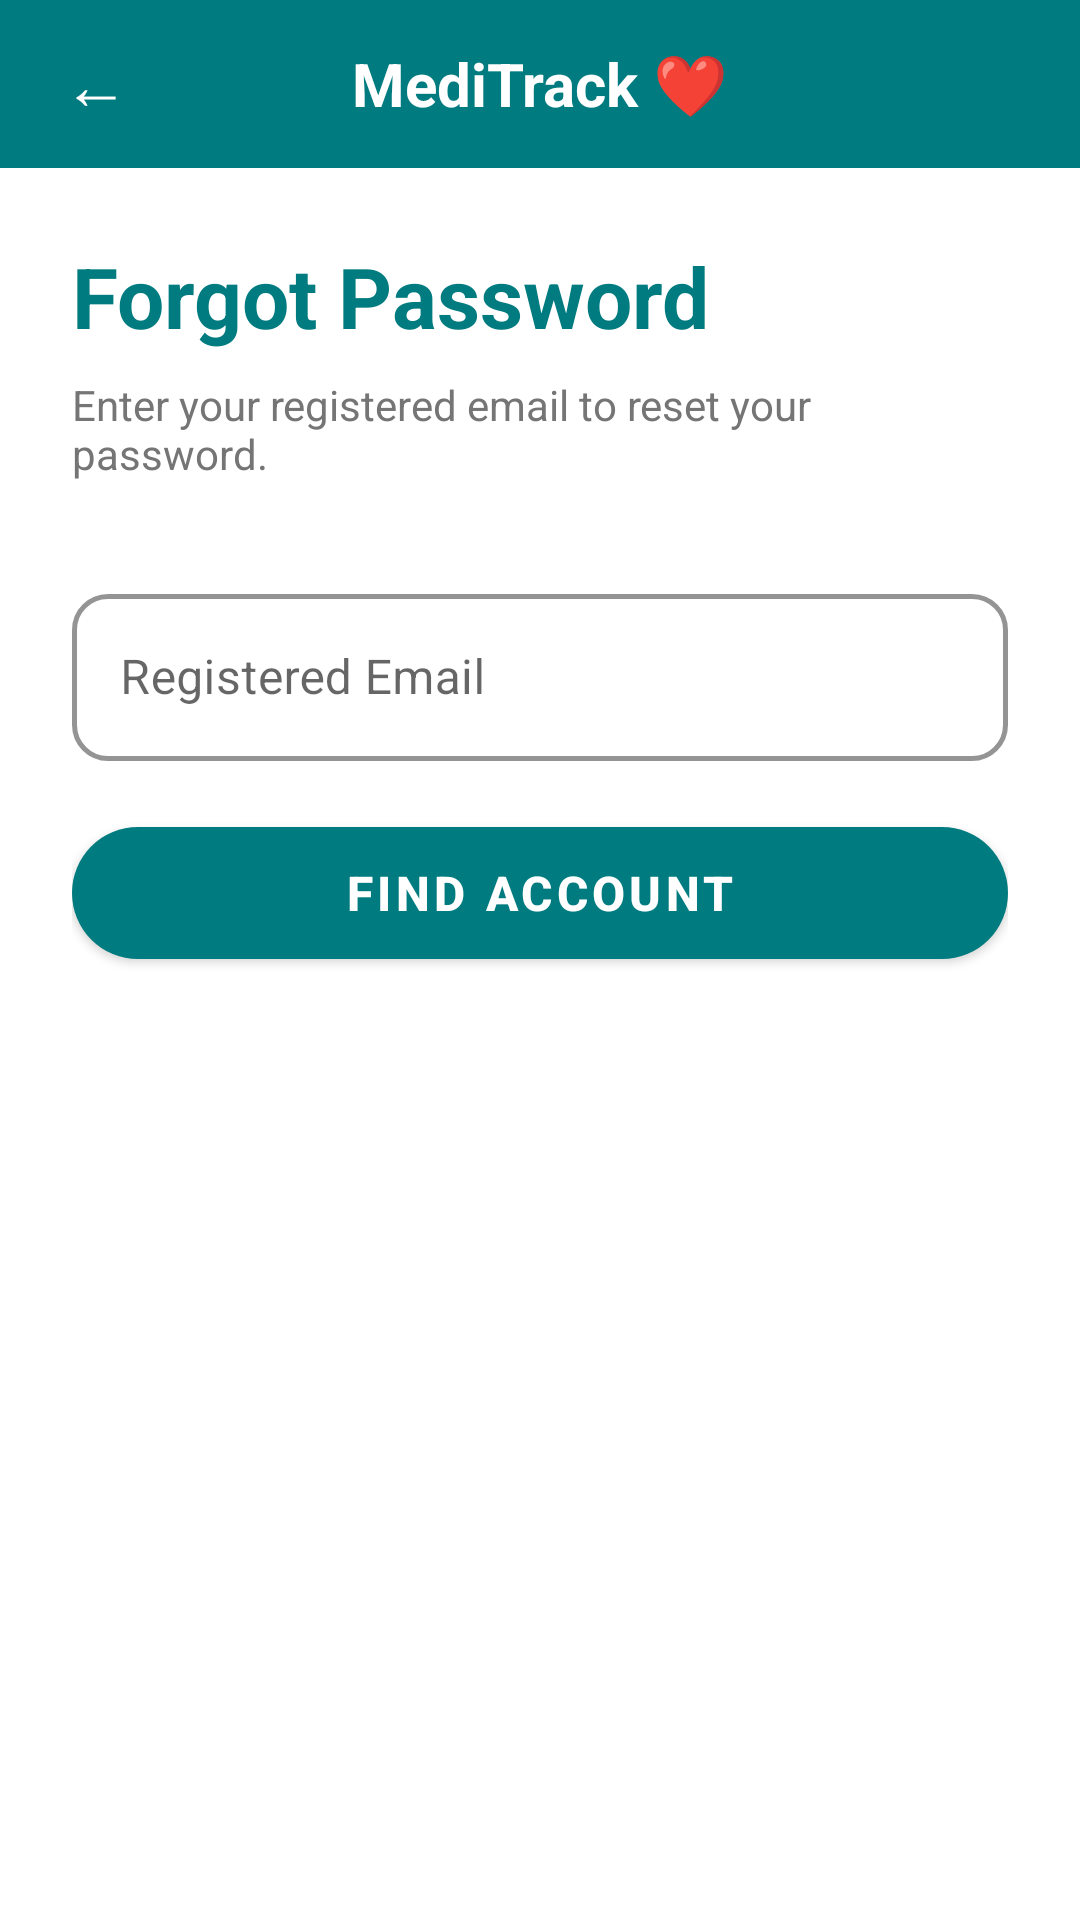

Layout XML and referenced resources for this Android screen:
<!-- AndroidManifest.xml: application theme Theme.MediTrack -->
<!-- res/layout/activity_forgot_password.xml -->
<?xml version="1.0" encoding="utf-8"?>
<LinearLayout
    xmlns:android="http://schemas.android.com/apk/res/android"
    xmlns:app="http://schemas.android.com/apk/res-auto"
    android:layout_width="match_parent"
    android:layout_height="match_parent"
    android:orientation="vertical"
    android:background="@color/white">

    
    <LinearLayout
        android:layout_width="match_parent"
        android:layout_height="56dp"
        android:background="@color/teal_primary"
        android:orientation="horizontal"
        android:gravity="center_vertical"
        android:paddingStart="12dp"
        android:paddingEnd="12dp">

        <TextView
            android:id="@+id/btnBack"
            android:layout_width="40dp"
            android:layout_height="40dp"
            android:text="←"
            android:textColor="@color/white"
            android:textSize="22sp"
            android:gravity="center"
            android:clickable="true"
            android:focusable="true"/>

        <TextView
            android:layout_width="0dp"
            android:layout_height="wrap_content"
            android:layout_weight="1"
            android:text="MediTrack ❤"
            android:textColor="@color/white"
            android:textSize="20sp"
            android:textStyle="bold"
            android:gravity="center"/>

        <View android:layout_width="40dp" android:layout_height="40dp"/>
    </LinearLayout>

    
    <ScrollView
        android:layout_width="match_parent"
        android:layout_height="match_parent"
        android:fillViewport="true">

        <LinearLayout
            android:layout_width="match_parent"
            android:layout_height="wrap_content"
            android:orientation="vertical"
            android:padding="24dp">

            
            <TextView
                android:layout_width="wrap_content"
                android:layout_height="wrap_content"
                android:text="Forgot Password"
                android:textSize="28sp"
                android:textStyle="bold"
                android:textColor="@color/teal_primary"
                android:layout_marginBottom="8dp"/>

            
            <TextView
                android:layout_width="wrap_content"
                android:layout_height="wrap_content"
                android:text="Enter your registered email to reset your password."
                android:textSize="14sp"
                android:textColor="@color/medium_grey"
                android:layout_marginBottom="28dp"/>

            
            <com.google.android.material.textfield.TextInputLayout
                android:id="@+id/tilEmail"
                style="@style/MediTrack.TextInput"
                android:layout_width="match_parent"
                android:layout_height="wrap_content"
                android:hint="Registered Email"
                android:layout_marginBottom="16dp">

                <com.google.android.material.textfield.TextInputEditText
                    android:id="@+id/etEmail"
                    android:layout_width="match_parent"
                    android:layout_height="wrap_content"
                    android:inputType="textEmailAddress"
                    android:imeOptions="actionDone"/>
            </com.google.android.material.textfield.TextInputLayout>

            
            <com.google.android.material.button.MaterialButton
                android:id="@+id/btnFindAccount"
                android:layout_width="match_parent"
                android:layout_height="56dp"
                android:text="FIND ACCOUNT"
                android:textSize="16sp"
                android:textStyle="bold"
                android:textColor="@color/white"
                app:backgroundTint="@color/teal_primary"
                app:cornerRadius="28dp"
                android:layout_marginBottom="28dp"/>

            
            <LinearLayout
                android:id="@+id/layoutNewPassword"
                android:layout_width="match_parent"
                android:layout_height="wrap_content"
                android:orientation="vertical"
                android:visibility="gone">

                
                <TextView
                    android:layout_width="wrap_content"
                    android:layout_height="wrap_content"
                    android:text="✅ Account found! Enter your new password below."
                    android:textSize="14sp"
                    android:textColor="@color/teal_primary"
                    android:textStyle="bold"
                    android:layout_marginBottom="16dp"/>

                
                <com.google.android.material.textfield.TextInputLayout
                    android:id="@+id/tilNewPass"
                    style="@style/MediTrack.TextInput"
                    android:layout_width="match_parent"
                    android:layout_height="wrap_content"
                    android:hint="New Password"
                    android:layout_marginBottom="16dp"
                    app:endIconMode="password_toggle"
                    app:endIconTint="@color/medium_grey">

                    <com.google.android.material.textfield.TextInputEditText
                        android:id="@+id/etNewPass"
                        android:layout_width="match_parent"
                        android:layout_height="wrap_content"
                        android:inputType="textPassword"
                        android:imeOptions="actionNext"/>
                </com.google.android.material.textfield.TextInputLayout>

                
                <com.google.android.material.textfield.TextInputLayout
                    android:id="@+id/tilConfirmPass"
                    style="@style/MediTrack.TextInput"
                    android:layout_width="match_parent"
                    android:layout_height="wrap_content"
                    android:hint="Confirm New Password"
                    android:layout_marginBottom="24dp"
                    app:endIconMode="password_toggle"
                    app:endIconTint="@color/medium_grey">

                    <com.google.android.material.textfield.TextInputEditText
                        android:id="@+id/etConfirmPass"
                        android:layout_width="match_parent"
                        android:layout_height="wrap_content"
                        android:inputType="textPassword"
                        android:imeOptions="actionDone"/>
                </com.google.android.material.textfield.TextInputLayout>

                
                <com.google.android.material.button.MaterialButton
                    android:id="@+id/btnUpdatePassword"
                    android:layout_width="match_parent"
                    android:layout_height="56dp"
                    android:text="UPDATE PASSWORD"
                    android:textSize="16sp"
                    android:textStyle="bold"
                    android:textColor="@color/white"
                    app:backgroundTint="@color/teal_primary"
                    app:cornerRadius="28dp"/>

            </LinearLayout>
        </LinearLayout>
    </ScrollView>
</LinearLayout>
<!-- resources referenced by this layout -->
<resources>
  <color name="medium_grey">#757575</color>
  <color name="teal_primary">#007B7F</color>
  <color name="white">#FFFFFF</color>
  <style name="MediTrack.TextInput" parent="Widget.MaterialComponents.TextInputLayout.OutlinedBox">
          <item name="boxStrokeColor">@color/soft_green</item>
          <item name="boxStrokeWidth">1.5dp</item>
          <item name="boxCornerRadiusTopStart">12dp</item>
          <item name="boxCornerRadiusTopEnd">12dp</item>
          <item name="boxCornerRadiusBottomStart">12dp</item>
          <item name="boxCornerRadiusBottomEnd">12dp</item>
          <item name="hintTextColor">@color/teal_primary</item>
          <item name="android:paddingTop">4dp</item>
      </style>
  <style name="Theme.MediTrack" parent="Theme.MaterialComponents.DayNight.NoActionBar">
          <item name="colorPrimary">@color/teal_primary</item>
          <item name="colorPrimaryVariant">@color/teal_dark</item>
          <item name="colorOnPrimary">@color/white</item>
          <item name="colorSecondary">@color/soft_green</item>
          <item name="colorOnSecondary">@color/dark_grey</item>
          <item name="android:statusBarColor" tools:targetApi="l">@color/teal_dark</item>
          <item name="android:windowBackground">@color/white</item>
  
          
          <item name="textInputStyle">@style/MediTrack.TextInput</item>
      </style>
  <color name="soft_green">#A8D5BA</color>
  <color name="teal_dark">#005F63</color>
  <color name="dark_grey">#2D2D2D</color>
</resources>
